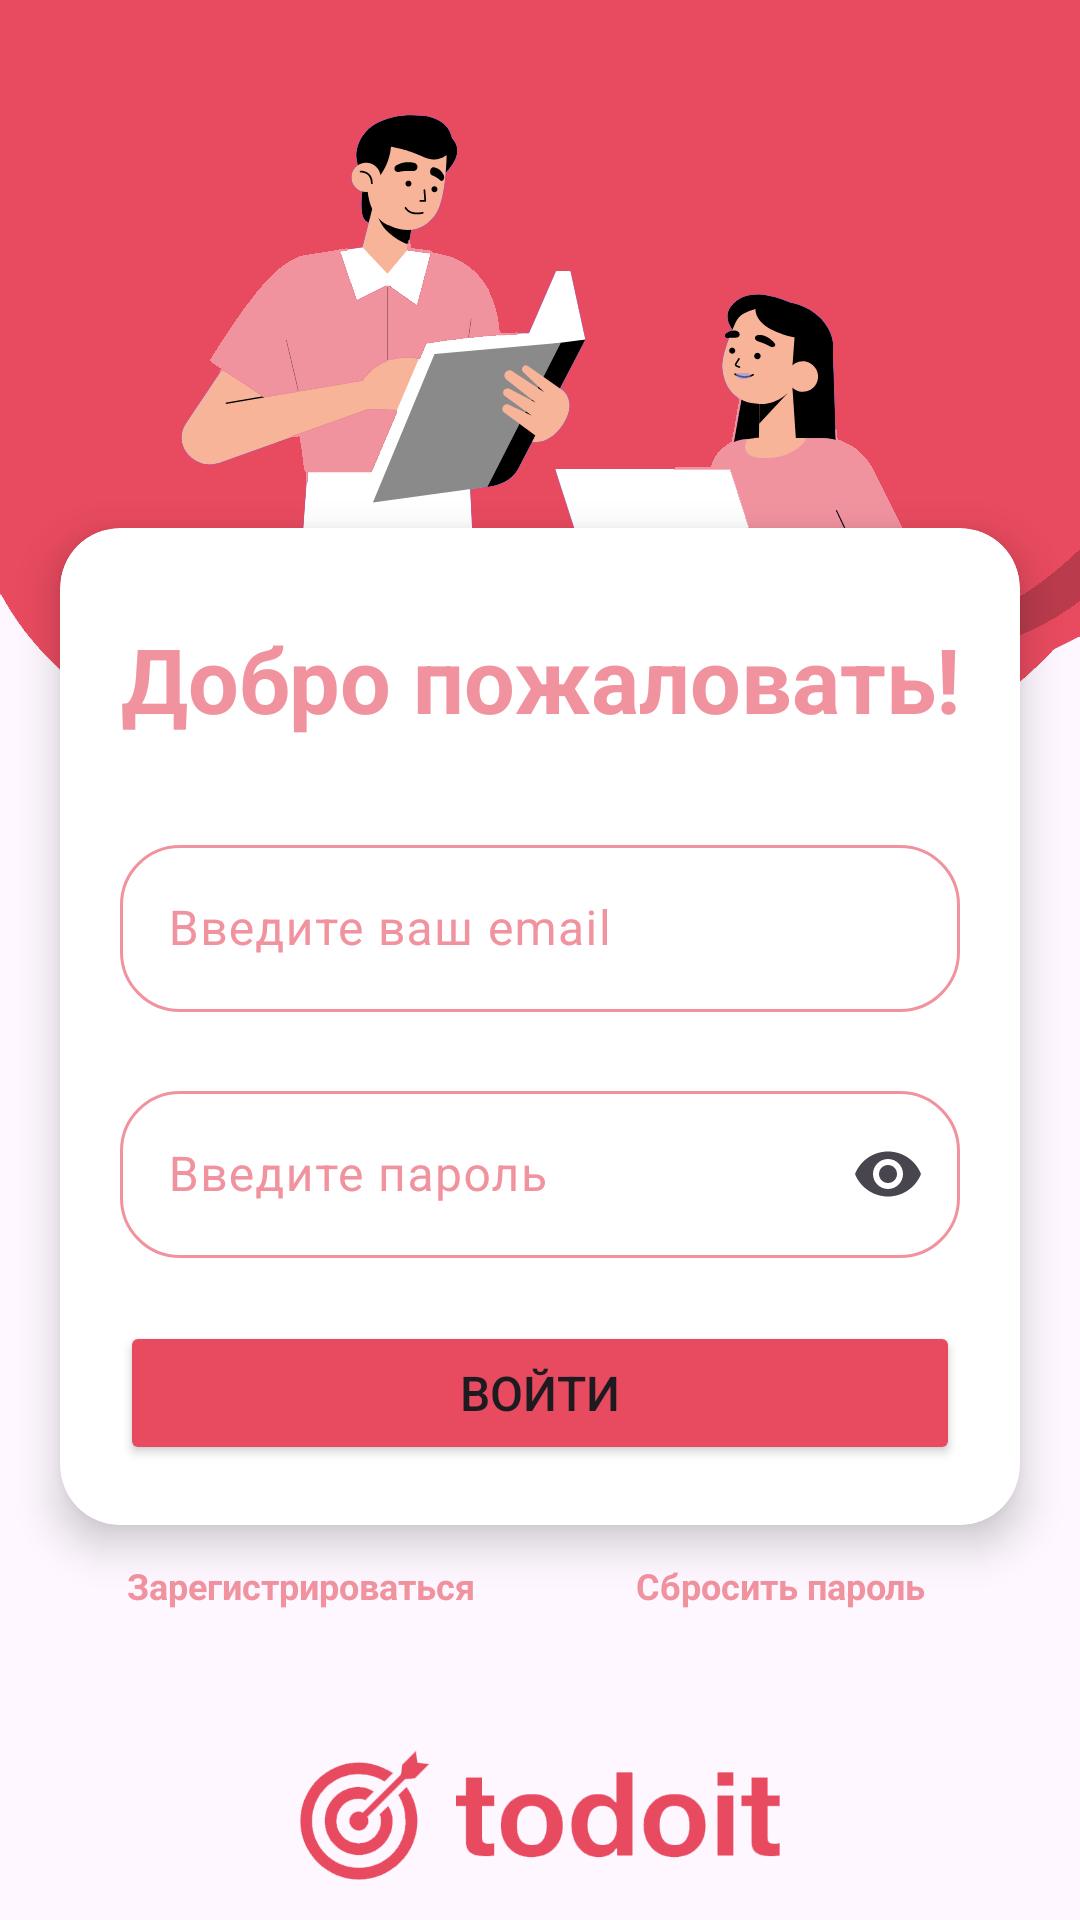

Produce the Android XML layout that renders to this screen, including the resource entries it uses.
<!-- AndroidManifest.xml: application theme Theme.ToDoListOnline -->
<!-- res/layout/activity_login.xml -->
<?xml version="1.0" encoding="utf-8"?>
<androidx.constraintlayout.widget.ConstraintLayout xmlns:android="http://schemas.android.com/apk/res/android"
    xmlns:app="http://schemas.android.com/apk/res-auto"
    xmlns:tools="http://schemas.android.com/tools"
    android:id="@+id/main"
    android:layout_width="match_parent"
    android:layout_height="match_parent"
    tools:context=".presentation.login.LoginActivity">

    <ImageView
        android:id="@+id/imageView2"
        android:layout_width="0dp"
        android:layout_height="wrap_content"
        android:adjustViewBounds="true"
        android:scaleType="centerCrop"
        app:layout_constraintEnd_toEndOf="parent"
        app:layout_constraintStart_toStartOf="parent"
        app:layout_constraintTop_toTopOf="parent"
        app:srcCompat="@drawable/loginpng" />

    <androidx.cardview.widget.CardView
        android:id="@+id/cardView"
        android:layout_width="0dp"
        android:layout_height="wrap_content"
        android:layout_marginStart="20dp"
        android:layout_marginTop="-100dp"
        android:layout_marginEnd="20dp"
        android:layout_marginBottom="20dp"
        android:background="@color/white"
        app:cardCornerRadius="20sp"
        app:cardElevation="8dp"
        app:layout_constraintEnd_toEndOf="parent"
        app:layout_constraintStart_toStartOf="parent"
        app:layout_constraintTop_toBottomOf="@id/imageView2">

        <LinearLayout
            android:layout_width="match_parent"
            android:layout_height="wrap_content"
            android:orientation="vertical">

            <TextView
                android:layout_width="match_parent"
                android:layout_height="wrap_content"
                android:paddingTop="30dp"
                android:paddingBottom="30dp"
                android:text="@string/welcome"
                android:textAlignment="center"
                android:textColor="#F1929F"
                android:textSize="30sp"
                android:textStyle="bold" />

            <com.google.android.material.textfield.TextInputLayout
                style="@style/ThemeOverlay.Material3.AutoCompleteTextView.OutlinedBox"
                android:layout_width="match_parent"
                android:layout_height="70dp"
                android:layout_marginStart="20sp"
                android:layout_marginEnd="20sp"
                android:layout_marginBottom="12dp"
                android:hint="@string/input_your_email"
                android:textColorHint="#F1929F"
                app:boxCornerRadiusBottomEnd="20dp"
                app:boxCornerRadiusBottomStart="20dp"
                app:boxCornerRadiusTopEnd="20dp"
                app:boxCornerRadiusTopStart="20dp"
                app:boxStrokeColor="#E84A5F"
                app:endIconMode="clear_text"
                app:hintTextColor="#F1929F">

                <com.google.android.material.textfield.TextInputEditText
                    android:layout_width="match_parent"
                    android:layout_height="wrap_content" />

            </com.google.android.material.textfield.TextInputLayout>

            <com.google.android.material.textfield.TextInputLayout
                style="@style/ThemeOverlay.Material3.AutoCompleteTextView.OutlinedBox"
                android:layout_width="match_parent"
                android:layout_height="70dp"
                android:layout_marginStart="20sp"
                android:layout_marginEnd="20sp"
                android:layout_marginBottom="12dp"
                android:hint="Введите пароль"
                android:textColorHint="#F1929F"
                app:boxCornerRadiusBottomEnd="20dp"
                app:boxCornerRadiusBottomStart="20dp"
                app:boxCornerRadiusTopEnd="20dp"
                app:boxCornerRadiusTopStart="20dp"
                app:boxStrokeColor="#E84A5F"
                app:endIconMode="password_toggle"
                app:hintTextColor="#F1929F">

                <com.google.android.material.textfield.TextInputEditText
                    android:layout_width="match_parent"
                    android:layout_height="wrap_content"
                    android:inputType="textPassword" />

            </com.google.android.material.textfield.TextInputLayout>

            <Button
                android:id="@+id/button_login"
                android:layout_width="match_parent"
                android:layout_height="wrap_content"
                android:layout_marginStart="20dp"
                android:layout_marginEnd="20dp"
                android:layout_marginBottom="20dp"
                android:backgroundTint="#E84A5F"
                android:text="@string/login"
                android:textSize="16sp" />

        </LinearLayout>

    </androidx.cardview.widget.CardView>

    <LinearLayout
        android:id="@+id/ll_register_reset"
        android:orientation="horizontal"
        android:layout_marginStart="20dp"
        android:layout_marginEnd="20dp"
        app:layout_constraintTop_toBottomOf="@id/cardView"
        android:layout_width="match_parent"
        android:layout_height="wrap_content">

        <TextView
            android:id="@+id/tv_registration"
            android:layout_width="0dp"
            android:layout_weight="1"
            android:layout_height="wrap_content"
            android:gravity="center"
            android:padding="12dp"
            android:text="@string/registration"
            android:textColor="#F1929F"
            android:textSize="12sp"
            android:textStyle="bold" />

        <TextView
            android:id="@+id/tv_reset_password"
            android:layout_width="0dp"
            android:layout_weight="1"
            android:layout_height="wrap_content"
            android:gravity="center"
            android:padding="12dp"
            android:text="@string/reset_password"
            android:textColor="#F1929F"
            android:textSize="12sp"
            android:textStyle="bold" />

    </LinearLayout>



    <ImageView
        android:layout_width="0dp"
        android:layout_height="50dp"
        android:paddingStart="100dp"
        android:layout_marginBottom="10dp"
        android:paddingEnd="100dp"
        android:src="@drawable/logo"
        app:layout_constraintBottom_toBottomOf="parent"
        app:layout_constraintEnd_toEndOf="parent"
        app:layout_constraintStart_toStartOf="parent"/>

</androidx.constraintlayout.widget.ConstraintLayout>
<!-- resources referenced by this layout -->
<resources>
  <color name="white">#FFFFFFFF</color>
  <!-- drawable loginpng: png bitmap (drawable, 54834 bytes) -->
  <!-- drawable logo: png bitmap (drawable, 31345 bytes) -->
  <string name="input_your_email">Введите ваш email</string>
  <string name="login">Войти</string>
  <string name="registration">Зарегистрироваться</string>
  <string name="reset_password">Сбросить пароль</string>
  <string name="welcome">Добро пожаловать!</string>
  <style name="Theme.ToDoListOnline" parent="Base.Theme.ToDoListOnline" />
  <style name="Base.Theme.ToDoListOnline" parent="Theme.Material3.DayNight.NoActionBar">
          
          
          <item name="android:windowSoftInputMode">adjustPan</item>
      </style>
</resources>
